Photos from the image-classification dataset "SchereSteinPapier" in the GitHub repository FloHab/SchereSteinPapier. Its 3 classes are: papier, schere, stein.

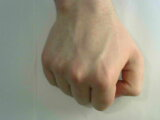
Label: stein

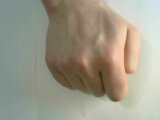
Label: stein

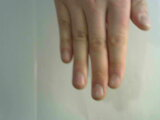
Label: papier

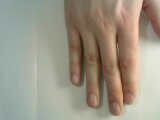
Label: papier

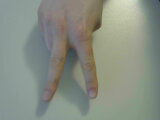
Label: schere

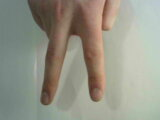
Label: schere
